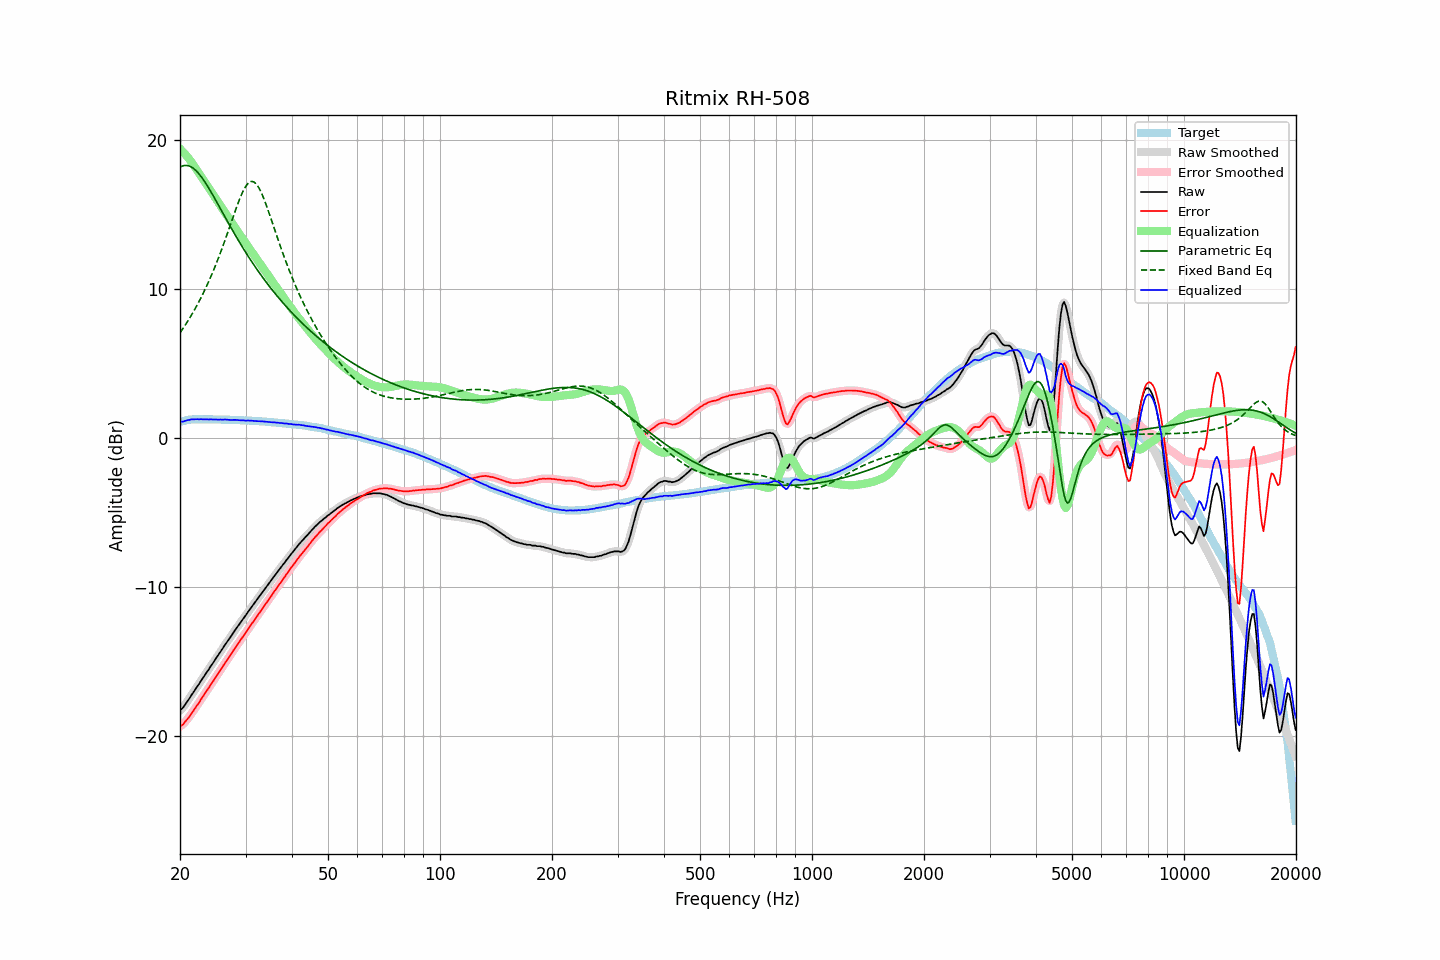

The data file committed next to this chart (first rows):
frequency, raw, error, smoothed, error_smoothed, equalization, parametric_eq, fixed_band_eq, equalized_raw, equalized_smoothed, target
20.00, -18.28, -19.35, -18.30, -19.37, 19.41, 18.18, 7.05, 1.13, 1.11, 1.07
20.20, -18.21, -19.31, -18.19, -19.30, 19.30, 18.24, 7.21, 1.09, 1.11, 1.10
20.40, -18.10, -19.23, -18.08, -19.21, 19.19, 18.27, 7.36, 1.09, 1.11, 1.13
20.61, -17.93, -19.08, -17.94, -19.10, 19.07, 18.29, 7.53, 1.13, 1.13, 1.15
20.81, -17.78, -18.96, -17.79, -18.97, 18.94, 18.29, 7.69, 1.17, 1.16, 1.18
21.02, -17.62, -18.83, -17.62, -18.82, 18.81, 18.27, 7.86, 1.19, 1.19, 1.21
21.23, -17.47, -18.69, -17.46, -18.68, 18.68, 18.24, 8.04, 1.21, 1.22, 1.22
21.44, -17.29, -18.52, -17.30, -18.53, 18.54, 18.19, 8.22, 1.25, 1.24, 1.23
21.66, -17.14, -18.38, -17.14, -18.38, 18.38, 18.12, 8.40, 1.24, 1.24, 1.24
21.87, -16.98, -18.22, -16.97, -18.22, 18.22, 18.03, 8.59, 1.25, 1.25, 1.24
22.09, -16.81, -18.06, -16.82, -18.06, 18.06, 17.94, 8.78, 1.25, 1.25, 1.25
22.31, -16.65, -17.90, -16.65, -17.90, 17.90, 17.82, 8.98, 1.25, 1.25, 1.25
22.54, -16.50, -17.75, -16.49, -17.74, 17.74, 17.70, 9.19, 1.24, 1.25, 1.25
22.76, -16.32, -17.57, -16.33, -17.58, 17.58, 17.56, 9.40, 1.26, 1.25, 1.25
22.99, -16.17, -17.41, -16.17, -17.41, 17.41, 17.42, 9.61, 1.24, 1.25, 1.24
23.22, -16.01, -17.25, -16.00, -17.25, 17.25, 17.26, 9.83, 1.24, 1.25, 1.24
23.45, -15.84, -17.08, -15.85, -17.09, 17.09, 17.10, 10.06, 1.25, 1.24, 1.24
23.69, -15.68, -16.92, -15.68, -16.92, 16.92, 16.92, 10.29, 1.24, 1.24, 1.24
23.92, -15.53, -16.77, -15.52, -16.76, 16.76, 16.75, 10.53, 1.23, 1.24, 1.24
24.16, -15.35, -16.59, -15.36, -16.60, 16.60, 16.57, 10.78, 1.25, 1.24, 1.24
24.40, -15.20, -16.44, -15.20, -16.43, 16.43, 16.38, 11.03, 1.24, 1.24, 1.24
24.65, -15.04, -16.27, -15.03, -16.27, 16.27, 16.19, 11.29, 1.23, 1.24, 1.23
24.89, -14.87, -16.10, -14.88, -16.11, 16.11, 16.00, 11.55, 1.24, 1.23, 1.23
25.14, -14.71, -15.94, -14.71, -15.94, 15.94, 15.80, 11.82, 1.23, 1.23, 1.23
25.39, -14.56, -15.79, -14.55, -15.78, 15.78, 15.61, 12.10, 1.22, 1.23, 1.23
25.65, -14.38, -15.61, -14.39, -15.62, 15.61, 15.41, 12.38, 1.23, 1.22, 1.23
25.91, -14.22, -15.44, -14.22, -15.45, 15.45, 15.22, 12.67, 1.23, 1.23, 1.22
26.16, -14.07, -15.29, -14.06, -15.28, 15.29, 15.02, 12.97, 1.22, 1.23, 1.22
26.43, -13.89, -15.11, -13.90, -15.12, 15.13, 14.83, 13.27, 1.23, 1.23, 1.22
26.69, -13.74, -14.96, -13.74, -14.96, 14.96, 14.63, 13.57, 1.22, 1.22, 1.22
26.96, -13.58, -14.80, -13.59, -14.80, 14.80, 14.44, 13.88, 1.22, 1.21, 1.22
27.23, -13.43, -14.64, -13.43, -14.65, 14.64, 14.25, 14.19, 1.20, 1.21, 1.21
27.50, -13.28, -14.49, -13.27, -14.48, 14.48, 14.06, 14.50, 1.19, 1.20, 1.21
27.77, -13.11, -14.31, -13.11, -14.32, 14.32, 13.87, 14.82, 1.21, 1.20, 1.20
28.05, -12.95, -14.15, -12.95, -14.15, 14.16, 13.68, 15.13, 1.21, 1.21, 1.20
28.33, -12.79, -13.98, -12.79, -13.99, 14.00, 13.50, 15.43, 1.21, 1.20, 1.19
28.62, -12.64, -13.83, -12.64, -13.83, 13.84, 13.31, 15.72, 1.20, 1.19, 1.19
28.90, -12.50, -13.69, -12.49, -13.68, 13.68, 13.13, 16.00, 1.18, 1.19, 1.19
29.19, -12.34, -13.52, -12.34, -13.53, 13.52, 12.95, 16.27, 1.18, 1.18, 1.18
29.48, -12.19, -13.37, -12.19, -13.37, 13.37, 12.78, 16.51, 1.18, 1.17, 1.18
29.78, -12.04, -13.21, -12.04, -13.22, 13.21, 12.60, 16.72, 1.17, 1.17, 1.17
30.08, -11.90, -13.07, -11.89, -13.06, 13.06, 12.43, 16.90, 1.15, 1.16, 1.17
30.38, -11.73, -12.89, -11.74, -12.90, 12.90, 12.26, 17.04, 1.17, 1.16, 1.16
30.68, -11.58, -12.74, -11.58, -12.74, 12.74, 12.09, 17.15, 1.16, 1.16, 1.16
30.99, -11.43, -12.58, -11.43, -12.58, 12.59, 11.93, 17.20, 1.15, 1.16, 1.15
31.30, -11.28, -12.42, -11.29, -12.43, 12.43, 11.77, 17.21, 1.15, 1.15, 1.14
31.61, -11.14, -12.28, -11.14, -12.28, 12.27, 11.60, 17.18, 1.13, 1.14, 1.14
31.93, -10.99, -12.12, -10.99, -12.12, 12.12, 11.45, 17.09, 1.13, 1.13, 1.13
32.24, -10.84, -11.96, -10.84, -11.97, 11.97, 11.29, 16.96, 1.13, 1.12, 1.12
32.57, -10.69, -11.81, -10.69, -11.81, 11.81, 11.14, 16.80, 1.12, 1.12, 1.12
32.89, -10.55, -11.66, -10.55, -11.66, 11.66, 10.98, 16.59, 1.11, 1.11, 1.11
33.22, -10.40, -11.50, -10.40, -11.51, 11.51, 10.83, 16.36, 1.11, 1.11, 1.10
33.55, -10.25, -11.35, -10.25, -11.35, 11.35, 10.69, 16.10, 1.10, 1.10, 1.10
33.89, -10.11, -11.20, -10.11, -11.20, 11.20, 10.54, 15.82, 1.09, 1.09, 1.09
34.23, -9.96, -11.04, -9.96, -11.04, 11.04, 10.40, 15.53, 1.08, 1.08, 1.08
34.57, -9.82, -10.89, -9.82, -10.89, 10.89, 10.26, 15.22, 1.07, 1.07, 1.07
34.92, -9.67, -10.73, -9.67, -10.74, 10.73, 10.12, 14.91, 1.06, 1.06, 1.06
35.27, -9.53, -10.58, -9.53, -10.58, 10.58, 9.98, 14.59, 1.05, 1.05, 1.05
35.62, -9.38, -10.42, -9.38, -10.42, 10.42, 9.84, 14.27, 1.04, 1.04, 1.04
35.97, -9.23, -10.26, -9.24, -10.27, 10.27, 9.71, 13.95, 1.04, 1.03, 1.03
... 635 more rows
